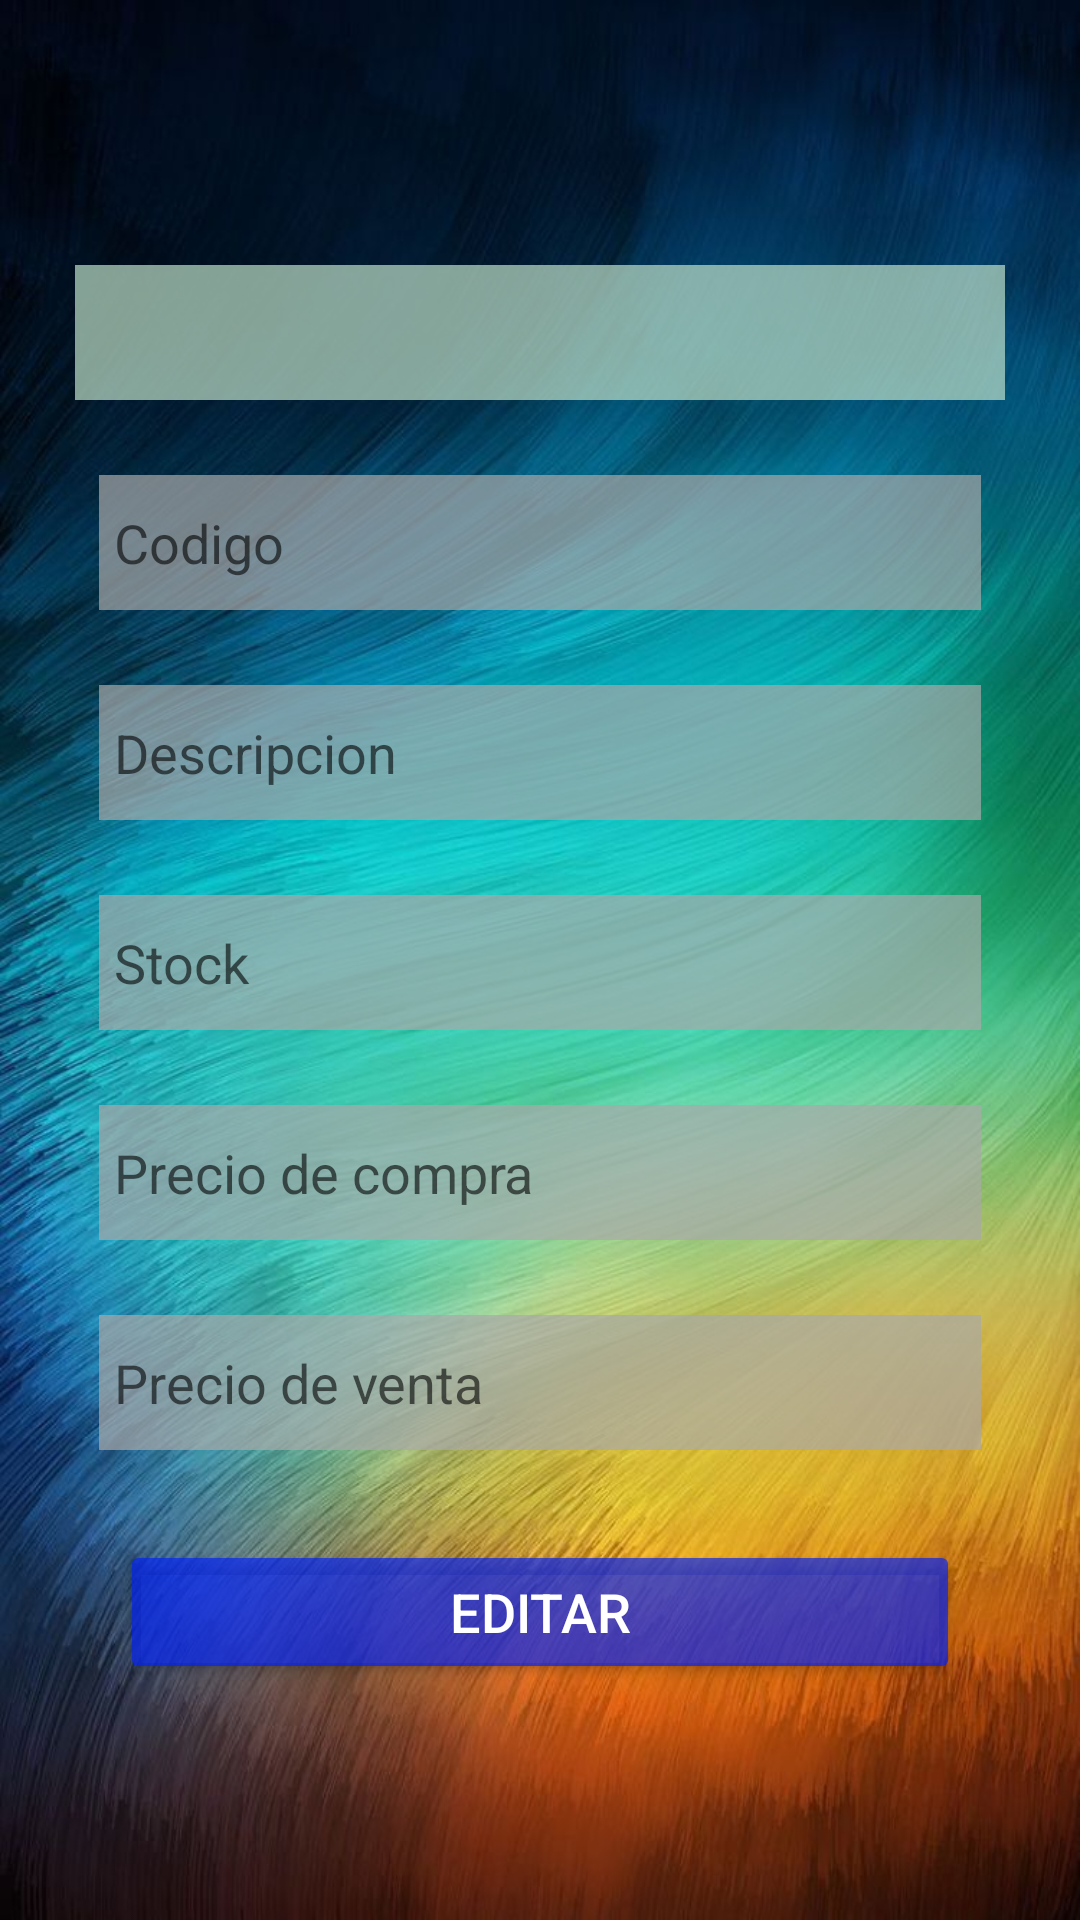

Produce the Android XML layout that renders to this screen, including the resource entries it uses.
<!-- AndroidManifest.xml: application theme Theme.VetaEstancia30 -->
<!-- res/layout/activity_editar_productos.xml -->
<?xml version="1.0" encoding="utf-8"?>
<androidx.constraintlayout.widget.ConstraintLayout xmlns:android="http://schemas.android.com/apk/res/android"
    xmlns:app="http://schemas.android.com/apk/res-auto"
    xmlns:tools="http://schemas.android.com/tools"
    android:layout_width="match_parent"
    android:layout_height="match_parent"
    android:background="@drawable/fondo1"
    tools:context=".EditarProductosActivity">

    <FrameLayout
        android:layout_width="match_parent"
        android:layout_height="match_parent">

        <LinearLayout
            android:layout_width="match_parent"
            android:layout_height="match_parent"
            android:layout_marginLeft="25dp"
            android:layout_marginRight="25dp"
            android:gravity="center"
            android:orientation="vertical">

            <Spinner

                android:id="@+id/spicategoria"
                android:layout_width="match_parent"
                android:layout_height="45dp"
                android:layout_marginTop="10dip"

                android:hint="Id "
                android:background="#B2BFE1CB"/>



            <EditText
                android:id="@+id/edtcodigo"
                android:layout_width="match_parent"
                android:layout_height="45dp"
                android:layout_marginStart="8dp"
                android:layout_marginTop="25dp"
                android:layout_marginEnd="8dp"
                android:background="#B2BFE1CB"
                android:backgroundTint="@android:color/darker_gray"
                android:ems="10"
                android:hint="Codigo"

                android:inputType="text"
                android:paddingLeft="5dp" />

            <EditText
                android:id="@+id/edtdescripcion"
                android:layout_width="match_parent"
                android:layout_height="45dp"
                android:layout_marginStart="8dp"
                android:layout_marginTop="25dp"
                android:layout_marginEnd="8dp"
                android:background="#B2BFE1CB"
                android:backgroundTint="@android:color/darker_gray"
                android:ems="10"
                android:hint="Descripcion"

                android:inputType="text"
                android:paddingLeft="5dp" />



            <EditText
                android:id="@+id/edtstock"
                android:layout_width="match_parent"
                android:layout_height="45dp"
                android:layout_marginStart="8dp"
                android:layout_marginTop="25dp"
                android:layout_marginEnd="8dp"
                android:background="#B2BFE1CB"
                android:backgroundTint="@android:color/darker_gray"
                android:ems="10"
                android:hint="Stock"

                android:inputType="text"
                android:paddingLeft="5dp" />

            <EditText
                android:id="@+id/edtprecioCompra"
                android:layout_width="match_parent"
                android:layout_height="45dp"
                android:layout_marginStart="8dp"
                android:layout_marginTop="25dp"
                android:layout_marginEnd="8dp"
                android:background="#B2BFE1CB"
                android:backgroundTint="@android:color/darker_gray"
                android:ems="10"
                android:hint="Precio de compra"

                android:inputType="text"
                android:paddingLeft="5dp" />

            <EditText
                android:id="@+id/edtprecioventa"
                android:layout_width="match_parent"
                android:layout_height="45dp"
                android:layout_marginStart="8dp"
                android:layout_marginTop="25dp"
                android:layout_marginEnd="8dp"
                android:background="#B2BFE1CB"
                android:backgroundTint="@android:color/darker_gray"
                android:ems="10"
                android:hint="Precio de venta"

                android:inputType="text"
                android:paddingLeft="5dp" />







            <Button
                android:id="@+id/btnEditarProd"

                android:layout_width="match_parent"
                android:layout_height="wrap_content"
                android:layout_marginLeft="15dp"
                android:layout_marginTop="30dp"
                android:layout_marginRight="15dp"
                android:text="Editar"
                android:textColor="#FFF"
                android:textSize="18sp"
                app:backgroundTint="#AD0223F8" />




        </LinearLayout>
    </FrameLayout>

</androidx.constraintlayout.widget.ConstraintLayout>
<!-- resources referenced by this layout -->
<resources>
  <!-- drawable fondo1: jpg bitmap (drawable-v24, 122255 bytes) -->
  <style name="Theme.VetaEstancia30" parent="Theme.MaterialComponents.DayNight.DarkActionBar">
          
          <item name="colorPrimary">@color/purple_500</item>
          <item name="colorPrimaryVariant">@color/purple_700</item>
          <item name="colorOnPrimary">@color/white</item>
          
          <item name="colorSecondary">@color/teal_200</item>
          <item name="colorSecondaryVariant">@color/teal_700</item>
          <item name="colorOnSecondary">@color/black</item>
          
          <item name="android:statusBarColor" tools:targetApi="l">?attr/colorPrimaryVariant</item>
          
      </style>
  <!-- not gathered from this repository: default colours our renderer supplied (Android Studio template values) -->
  <color name="purple_500">#FF6200EE</color>
  <color name="purple_700">#FF3700B3</color>
  <color name="teal_200">#FF03DAC5</color>
  <color name="teal_700">#FF018786</color>
  <color name="black">#FF000000</color>
  <color name="white">#FFFFFFFF</color>
</resources>
